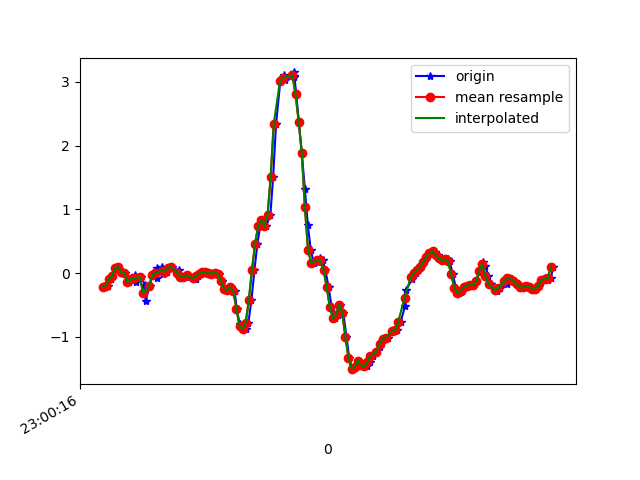

The data file committed next to this chart (first rows):
1617836417008, 532060625168436, -0.2155546, -0.4330255, 0.08439637
1617836417032, 532060644222500, -0.1985, 0.09843, -0.01456
1617836417053, 532060663251748, -0.0946, -0.2119, -0.008455
1617836417062, 532060682280996, -0.04696, -0.251, -0.116
1617836417082, 532060701335044, 0.07766, -0.04329, -0.1038
1617836417101, 532060720321620, 0.09721, -0.466, -0.05732
1617836417123, 532060739346788, 0.01413, -0.2314, -0.04999
1617836417143, 532060758371972, -0.002974, -0.3854, 0.07829
1617836417170, 532060777421956, -0.1398, -0.2437, 0.121
1617836417188, 532060796447140, -0.09705, 0.05933, 0.1638
1617836417209, 532060815472324, -0.02496, -0.3524, 0.2176
1617836417214, 532060834488132, -0.1337, -0.1142, 0.1235
1617836417247, 532060853511076, -0.06406, -0.08239, 0.09661
1617836417273, 532060872534052, -0.1862, -0.6236, 0.08073
1617836417276, 532060891556996, -0.4391, -0.3536, -0.02922
1617836417302, 532060910604772, -0.1997, -0.2485, -0.02434
1617836417320, 532060929620900, -0.02496, -0.6236, -0.03167
1617836417349, 532060948643460, -0.07994, -0.08117, -0.09398
1617836417353, 532060967666084, 0.08743, 0.1485, -0.01579
1617836417384, 532060986713476, 0.0911, 0.1302, 0.00254
1617836417391, 532061005862669, -0.009082, 0.1449, -0.02434
1617836417417, 532061024885229, 0.02268, 0.2243, -0.05122
1617836417435, 532061043907117, 0.08621, 0.2817, -0.07809
1617836417446, 532061062954541, 0.09843, 0.3012, -0.09398
1617836417489, 532061081977069, 0.04223, 0.2841, -0.09642
1617836417491, 532061100999597, -0.02252, 0.2536, -0.08054
1617836417514, 532061120022189, -0.05673, 0.2255, -0.04999
1617836417535, 532061139074029, -0.05673, 0.2023, -0.007233
1617836417552, 532061158096749, -0.03474, 0.1876, 0.03064
1617836417592, 532061177119533, -0.05184, 0.1656, 0.05874
1617836417594, 532061196142189, -0.08605, 0.1265, 0.09173
1617836417599, 532061215164909, -0.09583, 0.09598, 0.1174
1617836417614, 532061234205421, -0.05184, 0.06911, 0.1247
1617836417633, 532061253227949, -0.00786, 0.03123, 0.1308
1617836417652, 532061272250413, 0.01413, -0.02252, 0.1491
1617836417671, 532061291297709, 0.01047, -0.0775, 0.1809
1617836417690, 532061310320173, 6.916197E-4, -0.1313, 0.2225
1617836417709, 532061329342765, -0.005417, -0.1679, 0.264
1617836417728, 532061348360685, 0.009244, -0.1911, 0.3043
1617836417749, 532061367407853, -0.009082, -0.2058, 0.3532
1617836417767, 532061386430189, -0.1215, -0.2461, 0.4143
1617836417785, 532061405452589, -0.2461, -0.3218, 0.4521
1617836417804, 532061424474925, -0.2644, -0.3756, 0.4729
1617836417826, 532061443517485, -0.2204, -0.3732, 0.5474
1617836417849, 532061462539757, -0.2864, -0.3084, 0.6488
1617836417862, 532061481562029, -0.5601, -0.2632, 0.7405
1617836417881, 532061500609069, -0.7947, -0.1936, 0.7942
1617836417899, 532061519631277, -0.8618, -0.05918, 0.7527
1617836417919, 532061538657901, -0.8765, 0.009241, 0.6281
1617836417937, 532061557680237, -0.7739, 0.05689, 0.3996
1617836417957, 532061576727341, -0.4171, 0.1229, 0.1394
1617836417976, 532061595749805, 0.052, 0.1778, -0.06832
1617836417995, 532061614772013, 0.4601, 0.1766, -0.1917
1617836418013, 532061633794477, 0.7447, 0.08132, -0.2785
1617836418034, 532061652840877, 0.829, -0.1313, -0.3701
1617836418051, 532061671863213, 0.7362, -0.521, -0.5228
1617836418078, 532061690885549, 0.9048, -0.9095, -0.7965
1617836418096, 532061709932717, 1.507, -1.428, -1.058
1617836418115, 532061728955053, 2.344, -1.968, -1.302
1617836418142, 532061747931565, 3.006, -2.461, -1.5
1617836418169, 532061766977709, 3.106, -3.071, -1.609
... 92 more rows
